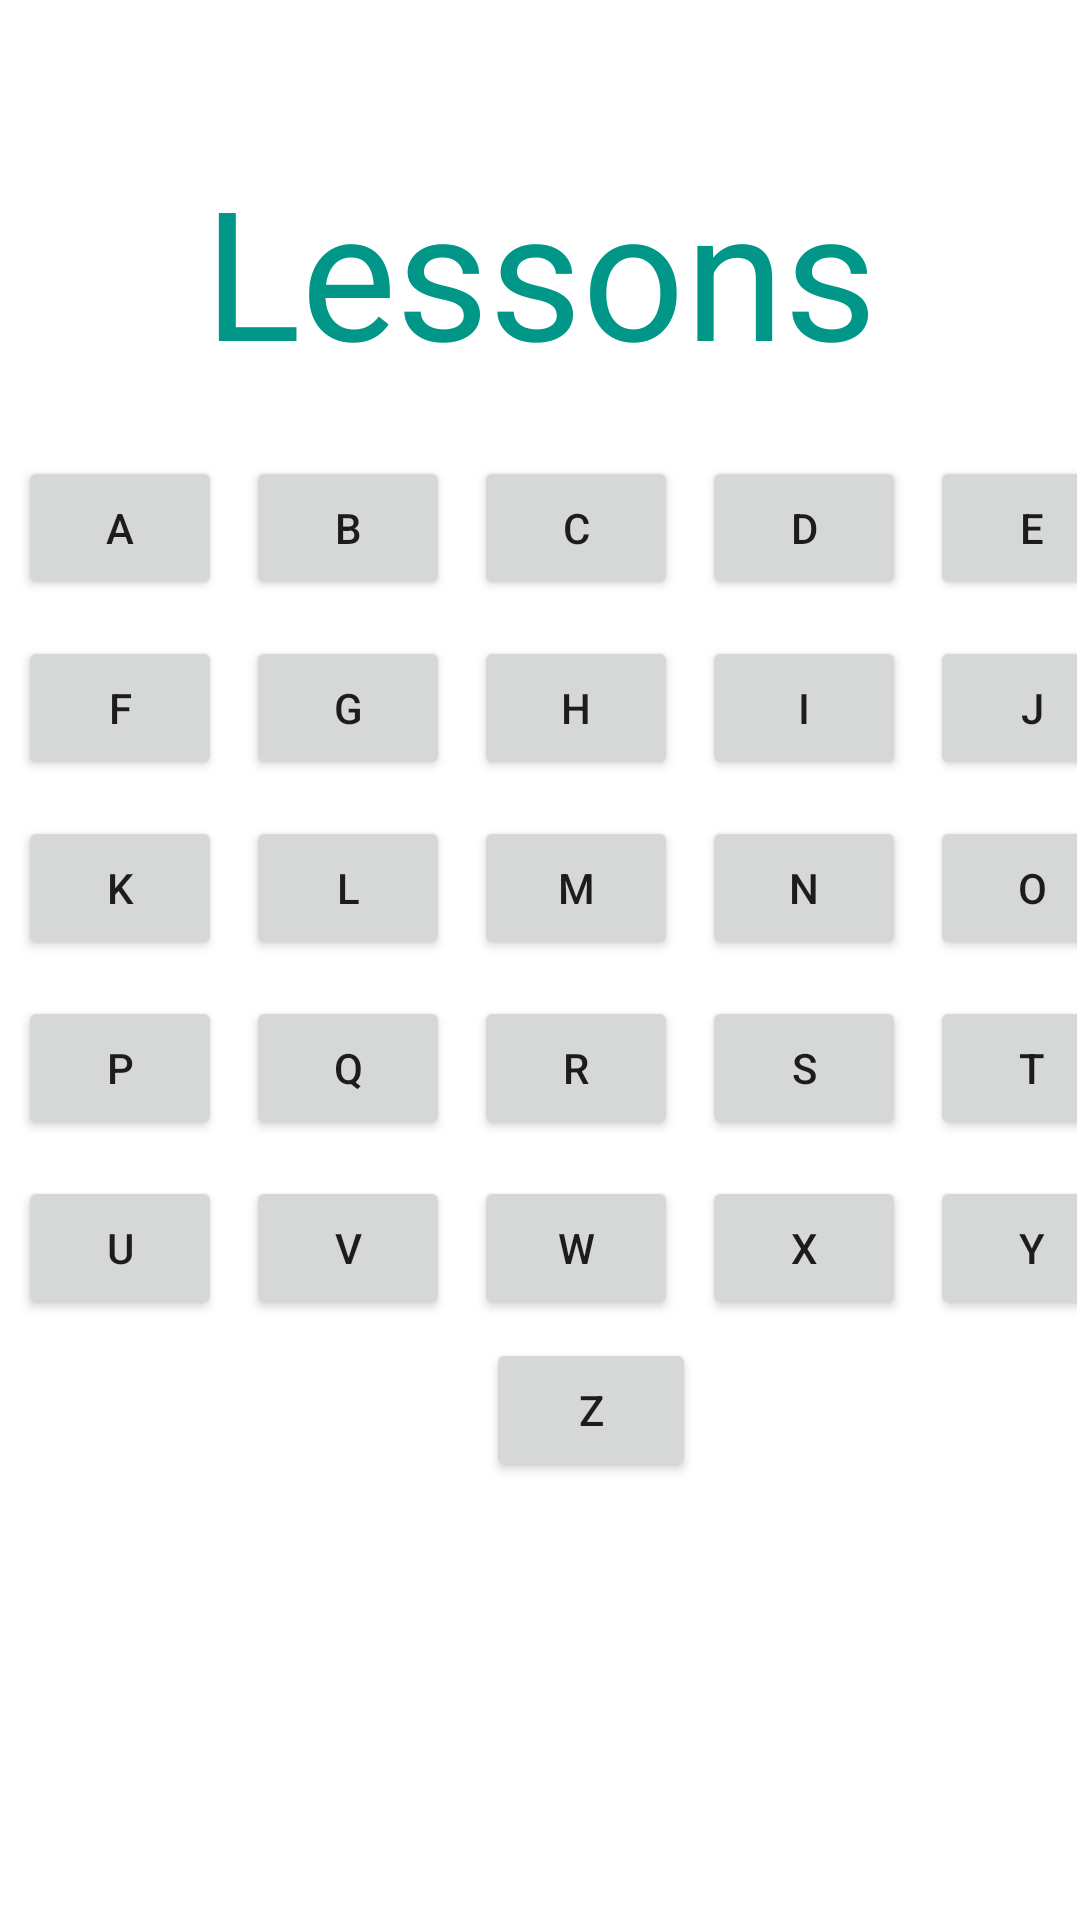

This screen was rendered from an Android layout file. Write that file and the resources it references.
<!-- AndroidManifest.xml: application theme Theme.Chilearn -->
<!-- res/layout/activity_lessons.xml -->
<?xml version="1.0" encoding="utf-8"?>
<RelativeLayout xmlns:android="http://schemas.android.com/apk/res/android"
    xmlns:app="http://schemas.android.com/apk/res-auto"
    xmlns:tools="http://schemas.android.com/tools"
    android:layout_width="match_parent"
    android:layout_height="match_parent"
    tools:context=".Lessons">
        <TextView
            android:layout_width="match_parent"
            android:layout_height="match_parent"
            android:text="Lessons"
            android:textSize="60dp"
            android:textAlignment="center"
            android:layout_marginTop="50dp"
            android:textColor="#009688">

        </TextView>

        <LinearLayout
            android:layout_width="match_parent"
            android:layout_height="wrap_content"
            android:orientation="vertical"
            android:layout_centerHorizontal="true"
            android:layout_centerVertical="true"
            >

            <LinearLayout
                android:layout_width="match_parent"
                android:layout_height="wrap_content"
                android:layout_marginTop="5dp"
                android:layout_marginBottom="5dp"
                android:orientation="horizontal"
                android:padding="1dp">

                <Button
                    android:id="@+id/a"
                    android:layout_width="68dp"
                    android:layout_height="wrap_content"
                    android:layout_marginLeft="5dp"
                    android:layout_marginRight="8dp"
                    android:text="A"></Button>

                <Button
                    android:id="@+id/b"
                    android:layout_width="68dp"
                    android:layout_height="wrap_content"
                    android:layout_marginRight="8dp"
                    android:text="B"></Button>

                <Button
                    android:id="@+id/c"
                    android:layout_width="68dp"
                    android:layout_height="wrap_content"
                    android:layout_marginRight="8dp"
                    android:text="C"></Button>

                <Button
                    android:id="@+id/d"
                    android:layout_width="68dp"
                    android:layout_height="wrap_content"
                    android:layout_marginRight="8dp"
                    android:text="D"></Button>

                <Button
                    android:id="@+id/e"
                    android:layout_width="68dp"
                    android:layout_height="wrap_content"
                    android:layout_marginRight="8dp"
                    android:text="E"></Button>
            </LinearLayout>

            <LinearLayout
                android:layout_width="match_parent"
                android:layout_height="wrap_content"
                android:layout_marginTop="5dp"
                android:layout_marginBottom="5dp"
                android:orientation="horizontal"
                android:padding="1dp">

                <Button
                    android:id="@+id/f"
                    android:layout_width="68dp"
                    android:layout_height="wrap_content"
                    android:layout_marginLeft="5dp"
                    android:layout_marginRight="8dp"
                    android:text="F"></Button>

                <Button
                    android:id="@+id/g"
                    android:layout_width="68dp"
                    android:layout_height="wrap_content"
                    android:layout_marginRight="8dp"
                    android:text="G"></Button>

                <Button
                    android:id="@+id/h"
                    android:layout_width="68dp"
                    android:layout_height="wrap_content"
                    android:layout_marginRight="8dp"
                    android:text="H"></Button>

                <Button
                    android:id="@+id/i"
                    android:layout_width="68dp"
                    android:layout_height="wrap_content"
                    android:layout_marginRight="8dp"
                    android:text="I"></Button>

                <Button
                    android:id="@+id/j"
                    android:layout_width="68dp"
                    android:layout_height="wrap_content"
                    android:layout_marginRight="8dp"
                    android:text="J"></Button>
            </LinearLayout>

            <LinearLayout
                android:layout_width="match_parent"
                android:layout_height="wrap_content"
                android:layout_marginTop="5dp"
                android:layout_marginBottom="5dp"
                android:orientation="horizontal"
                android:padding="1dp">

                <Button
                    android:id="@+id/k"
                    android:layout_width="68dp"
                    android:layout_height="wrap_content"
                    android:layout_marginLeft="5dp"
                    android:layout_marginRight="8dp"
                    android:text="K"></Button>

                <Button
                    android:id="@+id/l"
                    android:layout_width="68dp"
                    android:layout_height="wrap_content"
                    android:layout_marginRight="8dp"
                    android:text="L"></Button>

                <Button
                    android:id="@+id/m"
                    android:layout_width="68dp"
                    android:layout_height="wrap_content"
                    android:layout_marginRight="8dp"
                    android:text="M"></Button>

                <Button
                    android:id="@+id/n"
                    android:layout_width="68dp"
                    android:layout_height="wrap_content"
                    android:layout_marginRight="8dp"
                    android:text="N"></Button>

                <Button
                    android:id="@+id/o"
                    android:layout_width="68dp"
                    android:layout_height="wrap_content"
                    android:layout_marginRight="8dp"
                    android:text="O"></Button>
            </LinearLayout>

            <LinearLayout
                android:layout_width="match_parent"
                android:layout_height="wrap_content"
                android:layout_marginTop="5dp"
                android:layout_marginBottom="5dp"
                android:orientation="horizontal"
                android:padding="1dp">

                <Button
                    android:id="@+id/p"
                    android:layout_width="68dp"
                    android:layout_height="wrap_content"
                    android:layout_marginLeft="5dp"
                    android:layout_marginRight="8dp"
                    android:text="P"></Button>

                <Button
                    android:id="@+id/q"
                    android:layout_width="68dp"
                    android:layout_height="wrap_content"
                    android:layout_marginRight="8dp"
                    android:text="Q"></Button>

                <Button
                    android:id="@+id/r"
                    android:layout_width="68dp"
                    android:layout_height="wrap_content"
                    android:layout_marginRight="8dp"
                    android:text="R"></Button>

                <Button
                    android:id="@+id/s"
                    android:layout_width="68dp"
                    android:layout_height="wrap_content"
                    android:layout_marginRight="8dp"
                    android:text="S"></Button>

                <Button
                    android:id="@+id/t"
                    android:layout_width="68dp"
                    android:layout_height="wrap_content"
                    android:layout_marginRight="8dp"
                    android:text="T"></Button>
            </LinearLayout>

            <LinearLayout
                android:layout_width="match_parent"
                android:layout_height="wrap_content"
                android:layout_marginTop="5dp"
                android:layout_marginBottom="5dp"
                android:orientation="horizontal"
                android:padding="1dp">

                <Button
                    android:id="@+id/u"
                    android:layout_width="68dp"
                    android:layout_height="wrap_content"
                    android:layout_marginLeft="5dp"
                    android:layout_marginRight="8dp"
                    android:text="U"></Button>

                <Button
                    android:id="@+id/v"
                    android:layout_width="68dp"
                    android:layout_height="wrap_content"
                    android:layout_marginRight="8dp"
                    android:text="V"></Button>

                <Button
                    android:id="@+id/w"
                    android:layout_width="68dp"
                    android:layout_height="wrap_content"
                    android:layout_marginRight="8dp"
                    android:text="W"></Button>

                <Button
                    android:id="@+id/x"
                    android:layout_width="68dp"
                    android:layout_height="wrap_content"
                    android:layout_marginRight="8dp"
                    android:text="X"></Button>

                <Button
                    android:id="@+id/y"
                    android:layout_width="68dp"
                    android:layout_height="wrap_content"
                    android:layout_marginRight="8dp"
                    android:text="Y"></Button>
            </LinearLayout>

            <LinearLayout
                android:layout_width="match_parent"
                android:layout_height="wrap_content"
                android:layout_gravity="center">

                <Button
                    android:id="@+id/z"
                    android:layout_width="70dp"
                    android:layout_height="wrap_content"
                    android:layout_marginLeft="162dp"
                    android:text="Z">

                </Button>
            </LinearLayout>
        </LinearLayout>

</RelativeLayout>
<!-- resources referenced by this layout -->
<resources>
  <style name="Theme.Chilearn" parent="Theme.MaterialComponents.DayNight.DarkActionBar">
          
          <item name="colorPrimary">@color/purple_500</item>
          <item name="colorPrimaryVariant">@color/purple_700</item>
          <item name="colorOnPrimary">@color/white</item>
          
          <item name="colorSecondary">@color/teal_200</item>
          <item name="colorSecondaryVariant">@color/teal_700</item>
          <item name="colorOnSecondary">@color/black</item>
          
          <item name="android:statusBarColor" tools:targetApi="l">?attr/colorPrimaryVariant</item>
          
      </style>
  <!-- not gathered from this repository: default colours our renderer supplied (Android Studio template values) -->
  <color name="purple_500">#FF6200EE</color>
  <color name="purple_700">#FF3700B3</color>
  <color name="teal_200">#FF03DAC5</color>
  <color name="teal_700">#FF018786</color>
  <color name="black">#FF000000</color>
  <color name="white">#FFFFFFFF</color>
</resources>
